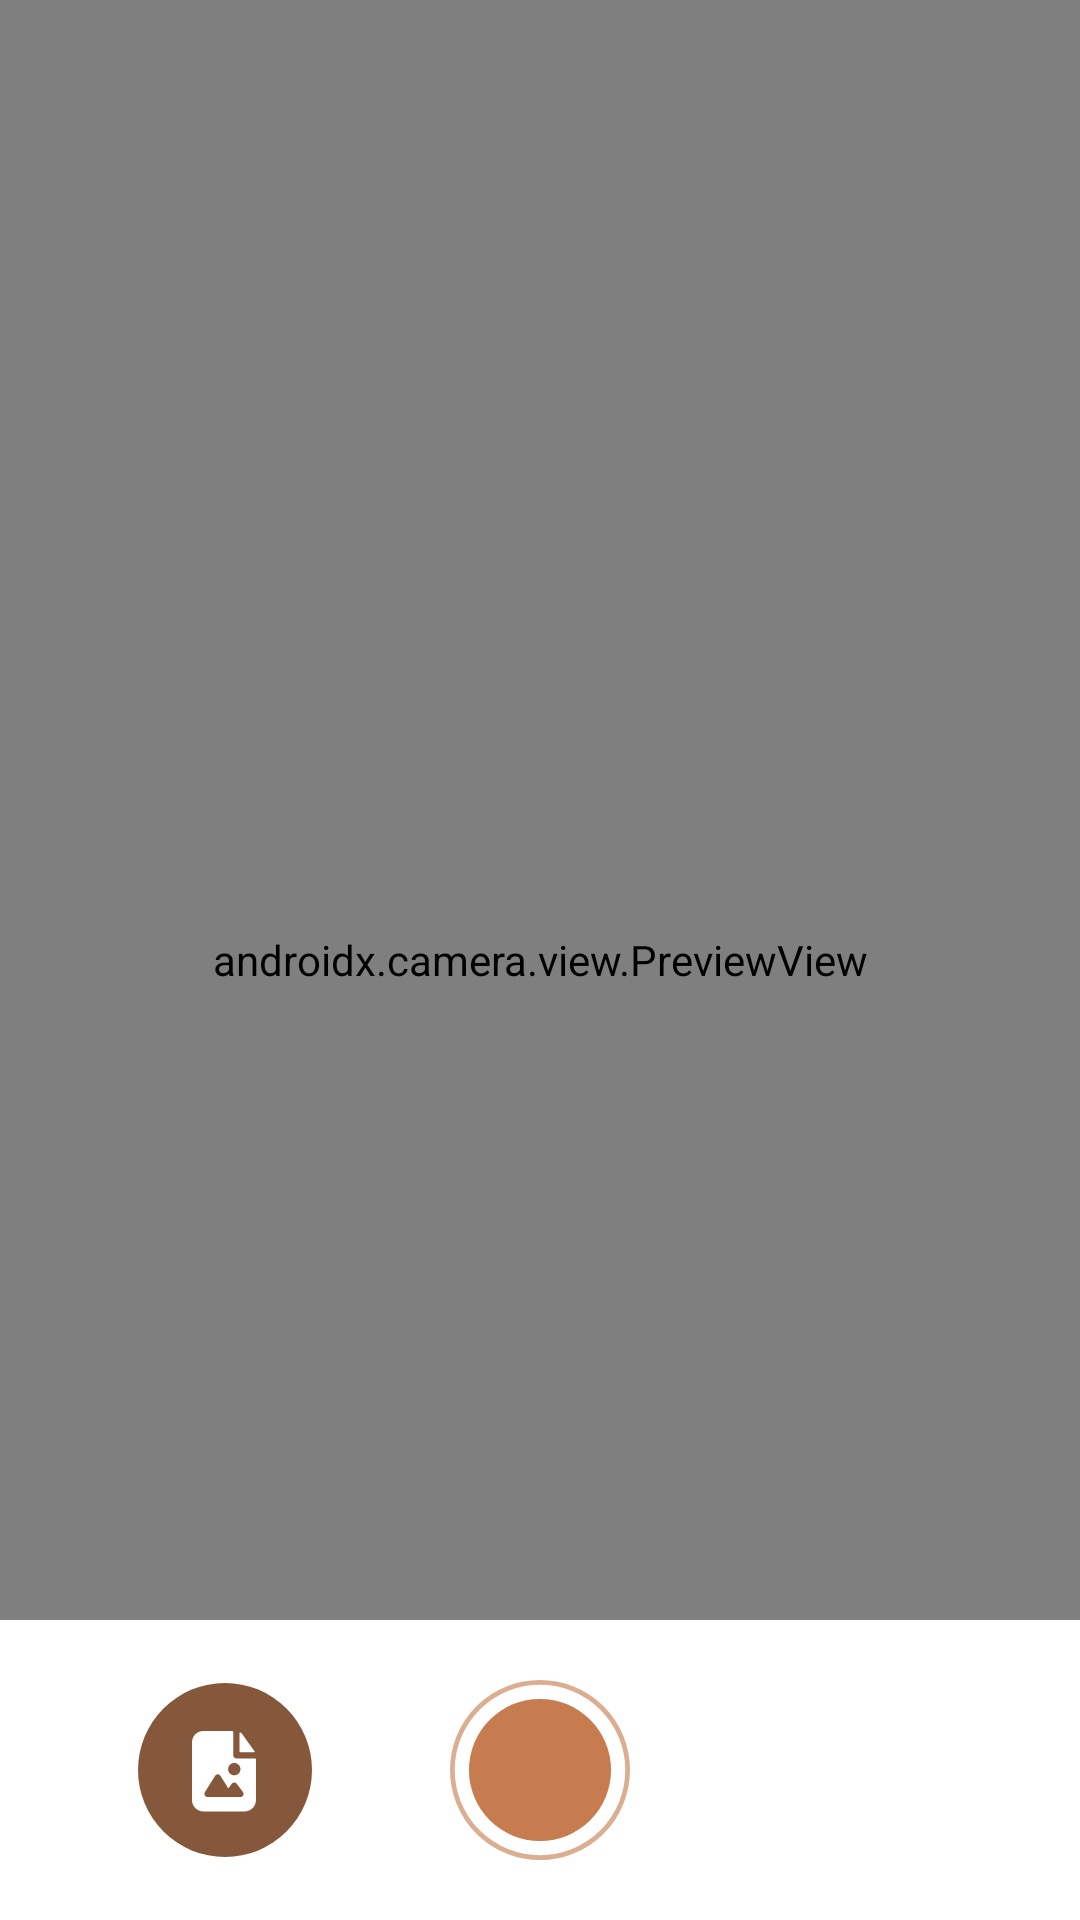

Android layout source for this screen:
<!-- AndroidManifest.xml: application theme Theme.CapstoneProject -->
<!-- res/layout/fragment_camera.xml -->
<?xml version="1.0" encoding="utf-8"?>
<androidx.constraintlayout.widget.ConstraintLayout xmlns:android="http://schemas.android.com/apk/res/android"
    xmlns:app="http://schemas.android.com/apk/res-auto"
    xmlns:tools="http://schemas.android.com/tools"
    android:layout_width="match_parent"
    android:layout_height="match_parent"
    tools:context=".ui.camera.CameraFragment">

    <androidx.camera.view.PreviewView
        android:id="@+id/viewFinder"
        android:layout_width="match_parent"
        android:layout_height="match_parent"
        tools:layout_editor_absoluteX="-142dp"
        tools:layout_editor_absoluteY="-39dp" />

    <androidx.constraintlayout.widget.ConstraintLayout
        android:id="@+id/constraintLayout_scanner_holder"
        android:layout_width="match_parent"
        android:layout_height="100dp"
        android:background="@color/white"
        app:layout_constraintBottom_toBottomOf="parent"
        app:layout_constraintEnd_toEndOf="parent"
        app:layout_constraintStart_toStartOf="parent">

        <ImageView
            android:id="@+id/capture_image"
            android:layout_width="60dp"
            android:layout_height="60dp"
            android:layout_gravity="center"
            app:layout_constraintBottom_toBottomOf="parent"
            app:layout_constraintEnd_toEndOf="parent"
            app:layout_constraintStart_toStartOf="parent"
            app:layout_constraintTop_toTopOf="parent"
            app:srcCompat="@drawable/button_cam" />

        <ImageButton
            android:id="@+id/btn_gallery"
            android:layout_width="wrap_content"
            android:layout_height="wrap_content"
            android:background="@null"
            android:contentDescription="@string/gallery_button_description"
            android:src="@drawable/ic_gallery"
            app:layout_constraintBottom_toBottomOf="parent"
            app:layout_constraintEnd_toStartOf="@+id/capture_image"
            app:layout_constraintStart_toStartOf="parent"
            app:layout_constraintTop_toTopOf="parent" />

    </androidx.constraintlayout.widget.ConstraintLayout>

    <FrameLayout
        android:layout_width="wrap_content"
        android:layout_height="wrap_content"
        app:layout_constraintBottom_toBottomOf="@+id/viewFinder"
        app:layout_constraintEnd_toEndOf="parent"
        app:layout_constraintStart_toStartOf="parent"
        app:layout_constraintTop_toTopOf="parent">

        <ProgressBar
            android:id="@+id/progress_bar_scanner"
            android:layout_width="80dp"
            android:layout_height="80dp"
            android:visibility="gone" />
    </FrameLayout>

</androidx.constraintlayout.widget.ConstraintLayout>
<!-- resources referenced by this layout -->
<resources>
  <!-- drawable button_cam (drawable) -->
  <vector xmlns:android="http://schemas.android.com/apk/res/android"
      android:width="76dp"
      android:height="76dp"
      android:viewportWidth="76"
      android:viewportHeight="76">
    <path
        android:pathData="M38,38m-30,0a30,30 0,1 1,60 0a30,30 0,1 1,-60 0"
        android:fillColor="#C67C4E"/>
    <path
        android:pathData="M38,38m-37,0a37,37 0,1 1,74 0a37,37 0,1 1,-74 0"
        android:strokeAlpha="0.62"
        android:strokeWidth="2"
        android:fillColor="#00000000"
        android:strokeColor="#C67C4E"/>
  </vector>
  <!-- drawable ic_gallery: vector/xml drawable (drawable, 2353 chars, omitted) -->
  <string name="gallery_button_description">Buka Galeri</string>
  <style name="Theme.CapstoneProject" parent="Theme.MaterialComponents.DayNight.DarkActionBar">
          
          <item name="colorPrimary">@color/purple_500</item>
          <item name="colorPrimaryVariant">@color/purple_700</item>
          <item name="colorOnPrimary">@color/white</item>
          
          <item name="colorSecondary">@color/teal_200</item>
          <item name="colorSecondaryVariant">@color/teal_700</item>
          <item name="colorOnSecondary">@color/black</item>
          
          <item name="android:statusBarColor">?attr/colorPrimaryVariant</item>
          
      </style>
  <!-- not gathered from this repository: default colours our renderer supplied (Android Studio template values) -->
  <color name="purple_500">#FF6200EE</color>
  <color name="purple_700">#FF3700B3</color>
  <color name="teal_200">#FF03DAC5</color>
  <color name="teal_700">#FF018786</color>
  <color name="black">#FF000000</color>
  <color name="white">#FFFFFFFF</color>
</resources>
